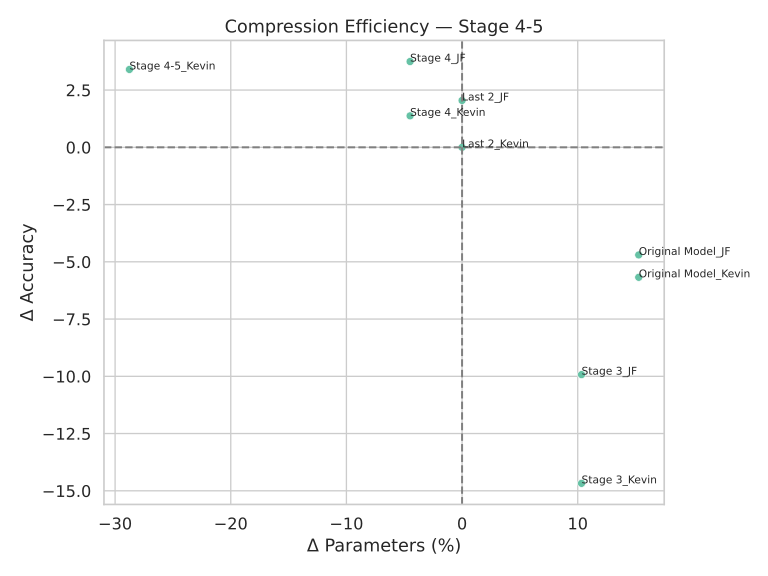

The file beside this chart, header and first rows:
name, ΔAcc, ΔParams(%)
Last 2_Kevin, 0.0, 0.0
Stage 3_Kevin, -14.67, 10.33
Original Model_JF, -4.7, 15.28
Original Model_Kevin, -5.676, 15.28
Last 2_JF, 2.046, 0.0
Stage 3_JF, -9.926, 10.33
Stage 4_JF, 3.746, -4.496
Stage 4_Kevin, 1.374, -4.496
Stage 4-5_Kevin, 3.4, -28.76
